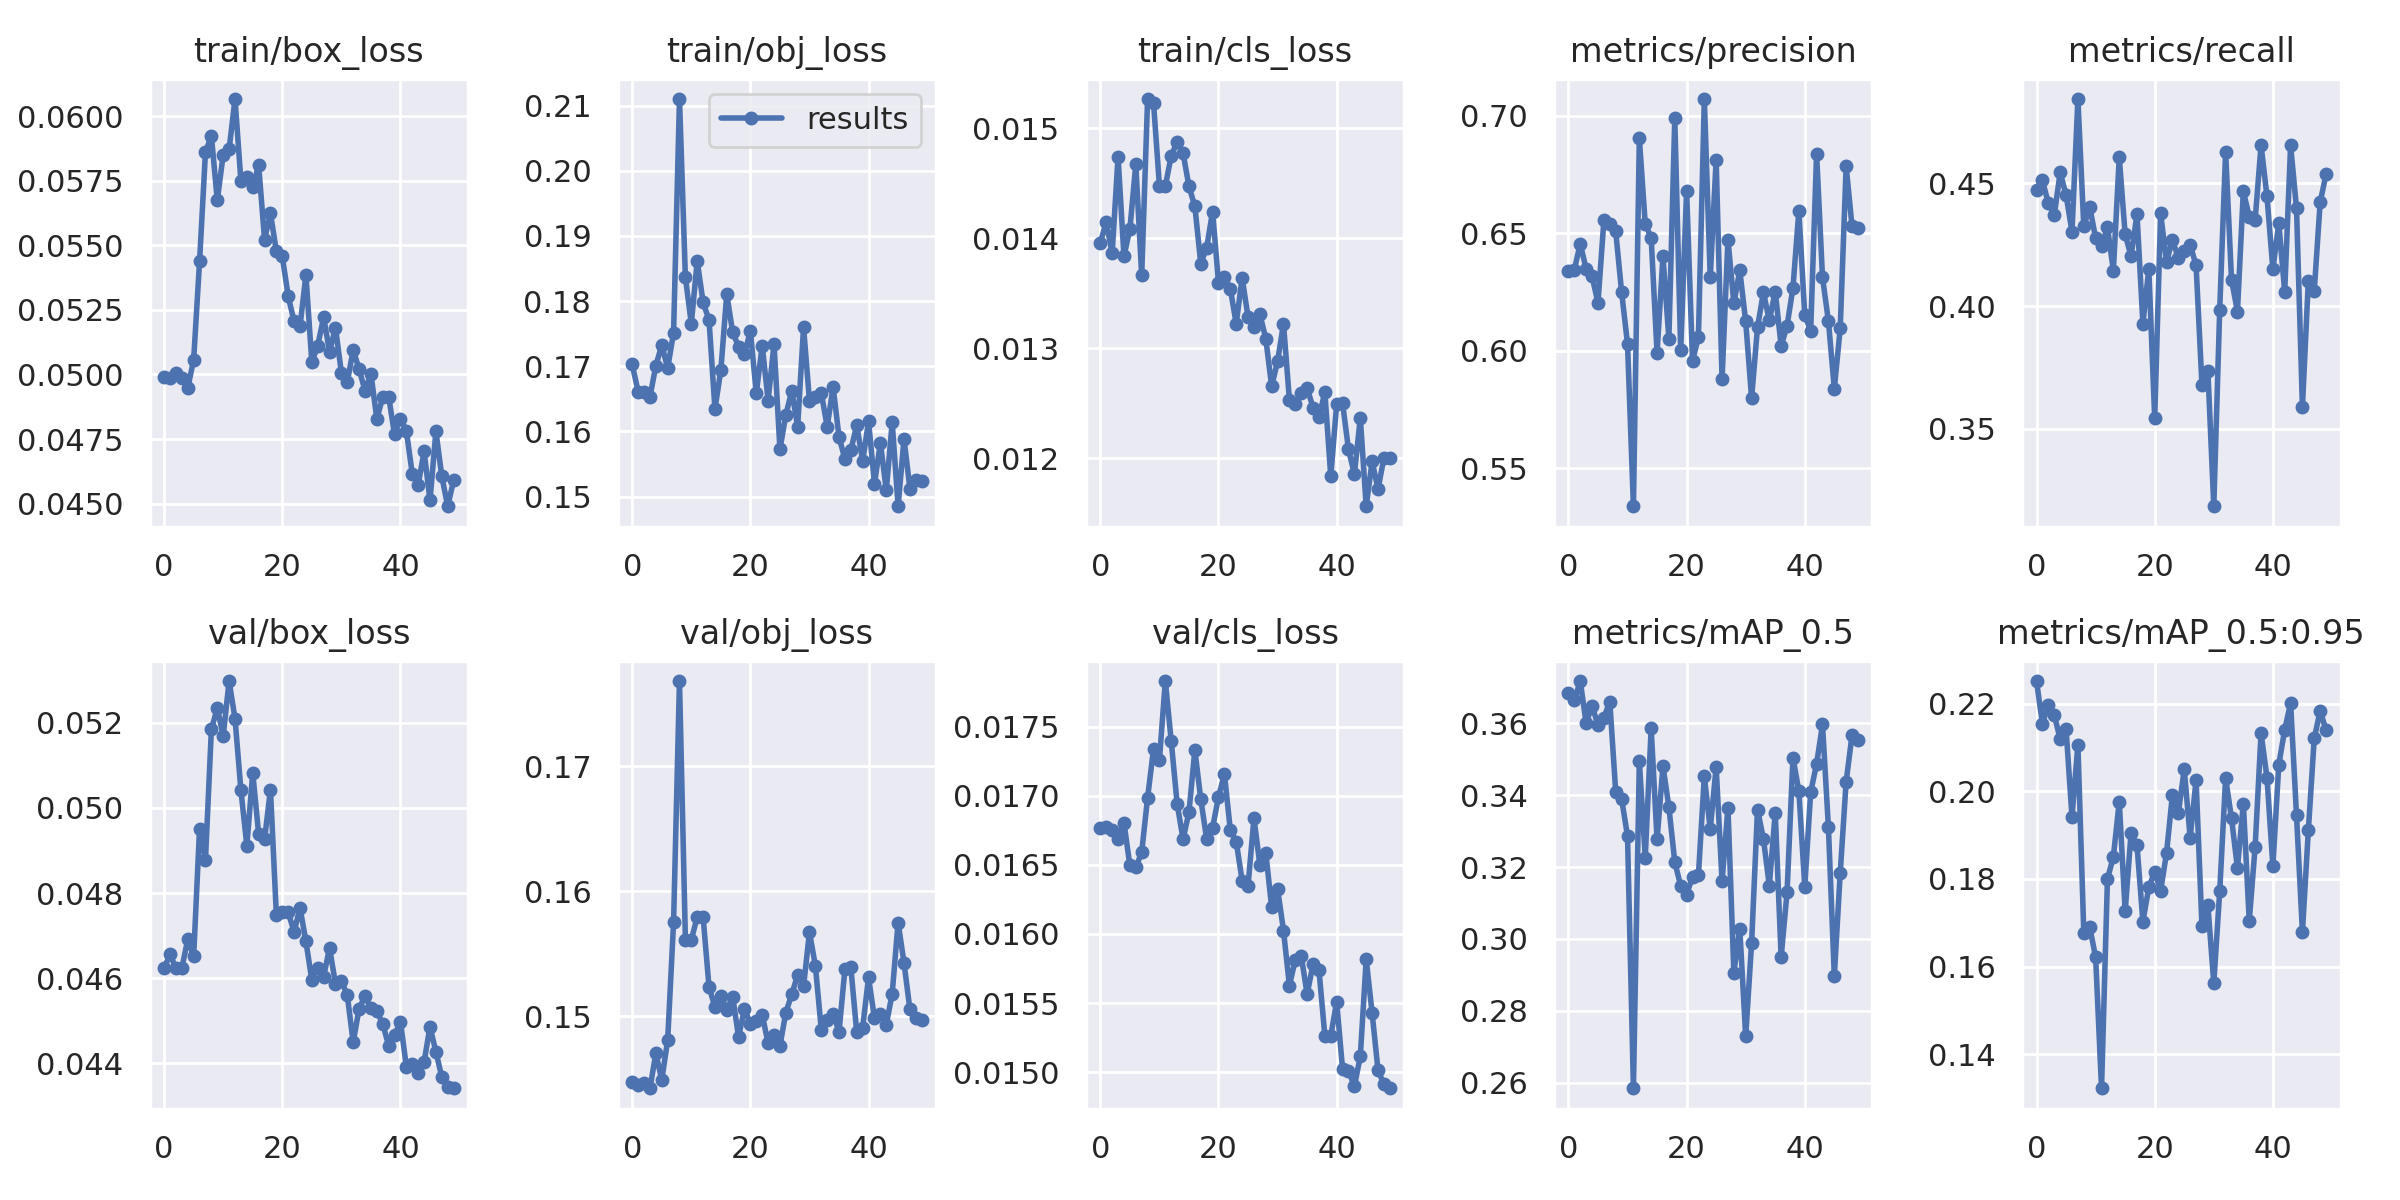

The table this chart was drawn from, first rows:
epoch, train/box_loss, train/obj_loss, train/cls_loss, metrics/precision, metrics/recall, metrics/mAP_0.5, metrics/mAP_0.5:0.95, val/box_loss, val/obj_loss, val/cls_loss, x/lr0, x/lr1, x/lr2
0, 0.0499, 0.1703, 0.01396, 0.6341, 0.4472, 0.3684, 0.2252, 0.04624, 0.1447, 0.01677, 0.0007, 0.0007, 0.0937
1, 0.04985, 0.1661, 0.01415, 0.6345, 0.4513, 0.3664, 0.2153, 0.04656, 0.1445, 0.01678, 0.00147, 0.00147, 0.08647
2, 0.05005, 0.166, 0.01386, 0.6454, 0.4419, 0.3717, 0.2198, 0.04623, 0.1446, 0.01675, 0.002209, 0.002209, 0.07921
3, 0.04988, 0.1653, 0.01474, 0.6347, 0.4371, 0.36, 0.2174, 0.04624, 0.1442, 0.01669, 0.002916, 0.002916, 0.07192
4, 0.04947, 0.1701, 0.01384, 0.6315, 0.4545, 0.3649, 0.2119, 0.04691, 0.147, 0.01681, 0.003591, 0.003591, 0.06459
5, 0.05057, 0.1733, 0.01408, 0.6203, 0.4452, 0.3594, 0.2142, 0.04652, 0.1449, 0.0165, 0.004235, 0.004235, 0.05724
6, 0.05437, 0.1697, 0.01467, 0.6554, 0.4304, 0.3615, 0.1941, 0.04951, 0.1481, 0.01648, 0.004847, 0.004847, 0.04985
7, 0.05861, 0.1752, 0.01366, 0.654, 0.4844, 0.366, 0.2107, 0.04878, 0.1575, 0.01659, 0.005427, 0.005427, 0.04243
8, 0.05923, 0.211, 0.01527, 0.6508, 0.4325, 0.3409, 0.1677, 0.05184, 0.1768, 0.01699, 0.005975, 0.005975, 0.03497
9, 0.05674, 0.1836, 0.01523, 0.6249, 0.4406, 0.339, 0.1691, 0.05235, 0.1561, 0.01734, 0.006492, 0.006492, 0.02749
10, 0.05851, 0.1766, 0.01448, 0.6028, 0.4277, 0.3286, 0.1621, 0.05169, 0.1561, 0.01726, 0.006977, 0.006977, 0.01998
11, 0.05871, 0.1861, 0.01448, 0.5337, 0.4243, 0.2585, 0.1323, 0.05298, 0.1579, 0.01783, 0.007431, 0.007431, 0.01243
12, 0.06066, 0.1798, 0.01475, 0.6904, 0.4321, 0.3494, 0.18, 0.0521, 0.1579, 0.0174, 0.007624, 0.007624, 0.007624
13, 0.05748, 0.1771, 0.01488, 0.6538, 0.4145, 0.3226, 0.1851, 0.05042, 0.1523, 0.01694, 0.007624, 0.007624, 0.007624
14, 0.05765, 0.1635, 0.01478, 0.6481, 0.4607, 0.3585, 0.1976, 0.04911, 0.1508, 0.01669, 0.007426, 0.007426, 0.007426
15, 0.05725, 0.1694, 0.01447, 0.599, 0.4292, 0.3277, 0.1726, 0.05082, 0.1516, 0.01688, 0.007228, 0.007228, 0.007228
16, 0.0581, 0.1811, 0.01429, 0.6402, 0.4204, 0.348, 0.1905, 0.04939, 0.1505, 0.01733, 0.00703, 0.00703, 0.00703
17, 0.05522, 0.1752, 0.01377, 0.6051, 0.4375, 0.3367, 0.1877, 0.04927, 0.1516, 0.01698, 0.006832, 0.006832, 0.006832
18, 0.05623, 0.173, 0.01392, 0.6989, 0.3929, 0.3214, 0.1703, 0.05043, 0.1483, 0.01669, 0.006634, 0.006634, 0.006634
19, 0.05477, 0.1719, 0.01424, 0.6, 0.4152, 0.3148, 0.1781, 0.04748, 0.1506, 0.01677, 0.006436, 0.006436, 0.006436
20, 0.05457, 0.1754, 0.0136, 0.668, 0.3542, 0.3123, 0.1817, 0.04754, 0.1494, 0.01699, 0.006238, 0.006238, 0.006238
21, 0.05303, 0.1659, 0.01365, 0.5957, 0.4378, 0.3173, 0.1773, 0.04755, 0.1496, 0.01716, 0.00604, 0.00604, 0.00604
22, 0.05205, 0.1732, 0.01354, 0.6057, 0.4181, 0.3177, 0.1859, 0.04709, 0.1501, 0.01675, 0.005842, 0.005842, 0.005842
23, 0.05186, 0.1648, 0.01322, 0.7071, 0.4269, 0.3452, 0.1993, 0.04765, 0.1478, 0.01667, 0.005644, 0.005644, 0.005644
24, 0.05385, 0.1734, 0.01364, 0.6312, 0.4197, 0.3305, 0.1951, 0.04687, 0.1485, 0.01639, 0.005446, 0.005446, 0.005446
25, 0.05047, 0.1573, 0.01328, 0.6812, 0.4223, 0.3478, 0.205, 0.04595, 0.1476, 0.01635, 0.005248, 0.005248, 0.005248
26, 0.05112, 0.1626, 0.01319, 0.5879, 0.4249, 0.316, 0.1894, 0.04625, 0.1503, 0.01684, 0.00505, 0.00505, 0.00505
27, 0.05222, 0.1662, 0.01331, 0.6472, 0.4167, 0.3365, 0.2026, 0.04604, 0.1517, 0.0165, 0.004852, 0.004852, 0.004852
28, 0.05087, 0.1607, 0.01309, 0.6201, 0.3678, 0.2906, 0.1692, 0.04671, 0.1533, 0.01659, 0.004654, 0.004654, 0.004654
29, 0.05181, 0.176, 0.01265, 0.6342, 0.3735, 0.3029, 0.174, 0.04587, 0.1524, 0.01619, 0.004456, 0.004456, 0.004456
30, 0.05007, 0.1647, 0.01288, 0.6124, 0.3184, 0.2729, 0.1562, 0.04594, 0.1567, 0.01633, 0.004258, 0.004258, 0.004258
31, 0.0497, 0.1653, 0.01322, 0.5798, 0.3985, 0.2989, 0.1772, 0.0456, 0.154, 0.01603, 0.00406, 0.00406, 0.00406
32, 0.05096, 0.1659, 0.01253, 0.6099, 0.4629, 0.336, 0.203, 0.04449, 0.1489, 0.01563, 0.003862, 0.003862, 0.003862
33, 0.0502, 0.1607, 0.01249, 0.6248, 0.4108, 0.3278, 0.1939, 0.04529, 0.1497, 0.01581, 0.003664, 0.003664, 0.003664
34, 0.04938, 0.1668, 0.01259, 0.6128, 0.3978, 0.3149, 0.1825, 0.04557, 0.1502, 0.01584, 0.003466, 0.003466, 0.003466
35, 0.05004, 0.1592, 0.01264, 0.6251, 0.4468, 0.3351, 0.1972, 0.04529, 0.1487, 0.01557, 0.003268, 0.003268, 0.003268
36, 0.04828, 0.1558, 0.01246, 0.602, 0.4365, 0.295, 0.1704, 0.04523, 0.1538, 0.01578, 0.00307, 0.00307, 0.00307
37, 0.04911, 0.1571, 0.01237, 0.6105, 0.4352, 0.313, 0.1874, 0.04493, 0.1539, 0.01574, 0.002872, 0.002872, 0.002872
38, 0.04915, 0.161, 0.0126, 0.6267, 0.4657, 0.3503, 0.2132, 0.04441, 0.1487, 0.01526, 0.002674, 0.002674, 0.002674
39, 0.04768, 0.1555, 0.01184, 0.6595, 0.4447, 0.3411, 0.2031, 0.04467, 0.1491, 0.01526, 0.002476, 0.002476, 0.002476
40, 0.04829, 0.1615, 0.01249, 0.615, 0.4151, 0.3145, 0.1829, 0.04498, 0.1531, 0.01551, 0.002278, 0.002278, 0.002278
41, 0.04782, 0.152, 0.0125, 0.6085, 0.4338, 0.3408, 0.2061, 0.04392, 0.1498, 0.01502, 0.00208, 0.00208, 0.00208
42, 0.04615, 0.1583, 0.01208, 0.6837, 0.4059, 0.3487, 0.214, 0.04399, 0.1502, 0.01501, 0.001882, 0.001882, 0.001882
43, 0.04573, 0.151, 0.01186, 0.6311, 0.4656, 0.3596, 0.2201, 0.04378, 0.1493, 0.0149, 0.001684, 0.001684, 0.001684
44, 0.04703, 0.1614, 0.01237, 0.6126, 0.4399, 0.3311, 0.1945, 0.04403, 0.1518, 0.01511, 0.001486, 0.001486, 0.001486
45, 0.04513, 0.1485, 0.01157, 0.5838, 0.3588, 0.2897, 0.1679, 0.04486, 0.1575, 0.01582, 0.001288, 0.001288, 0.001288
46, 0.0478, 0.1589, 0.01197, 0.6094, 0.4103, 0.3183, 0.1911, 0.04427, 0.1543, 0.01543, 0.00109, 0.00109, 0.00109
47, 0.04605, 0.1512, 0.01172, 0.6784, 0.4062, 0.3437, 0.2121, 0.04367, 0.1505, 0.01501, 0.000892, 0.000892, 0.000892
48, 0.0449, 0.1525, 0.012, 0.6528, 0.4423, 0.3567, 0.2183, 0.04344, 0.1499, 0.01491, 0.000694, 0.000694, 0.000694
49, 0.04591, 0.1524, 0.012, 0.6522, 0.4538, 0.3552, 0.214, 0.04341, 0.1497, 0.01488, 0.000496, 0.000496, 0.000496
